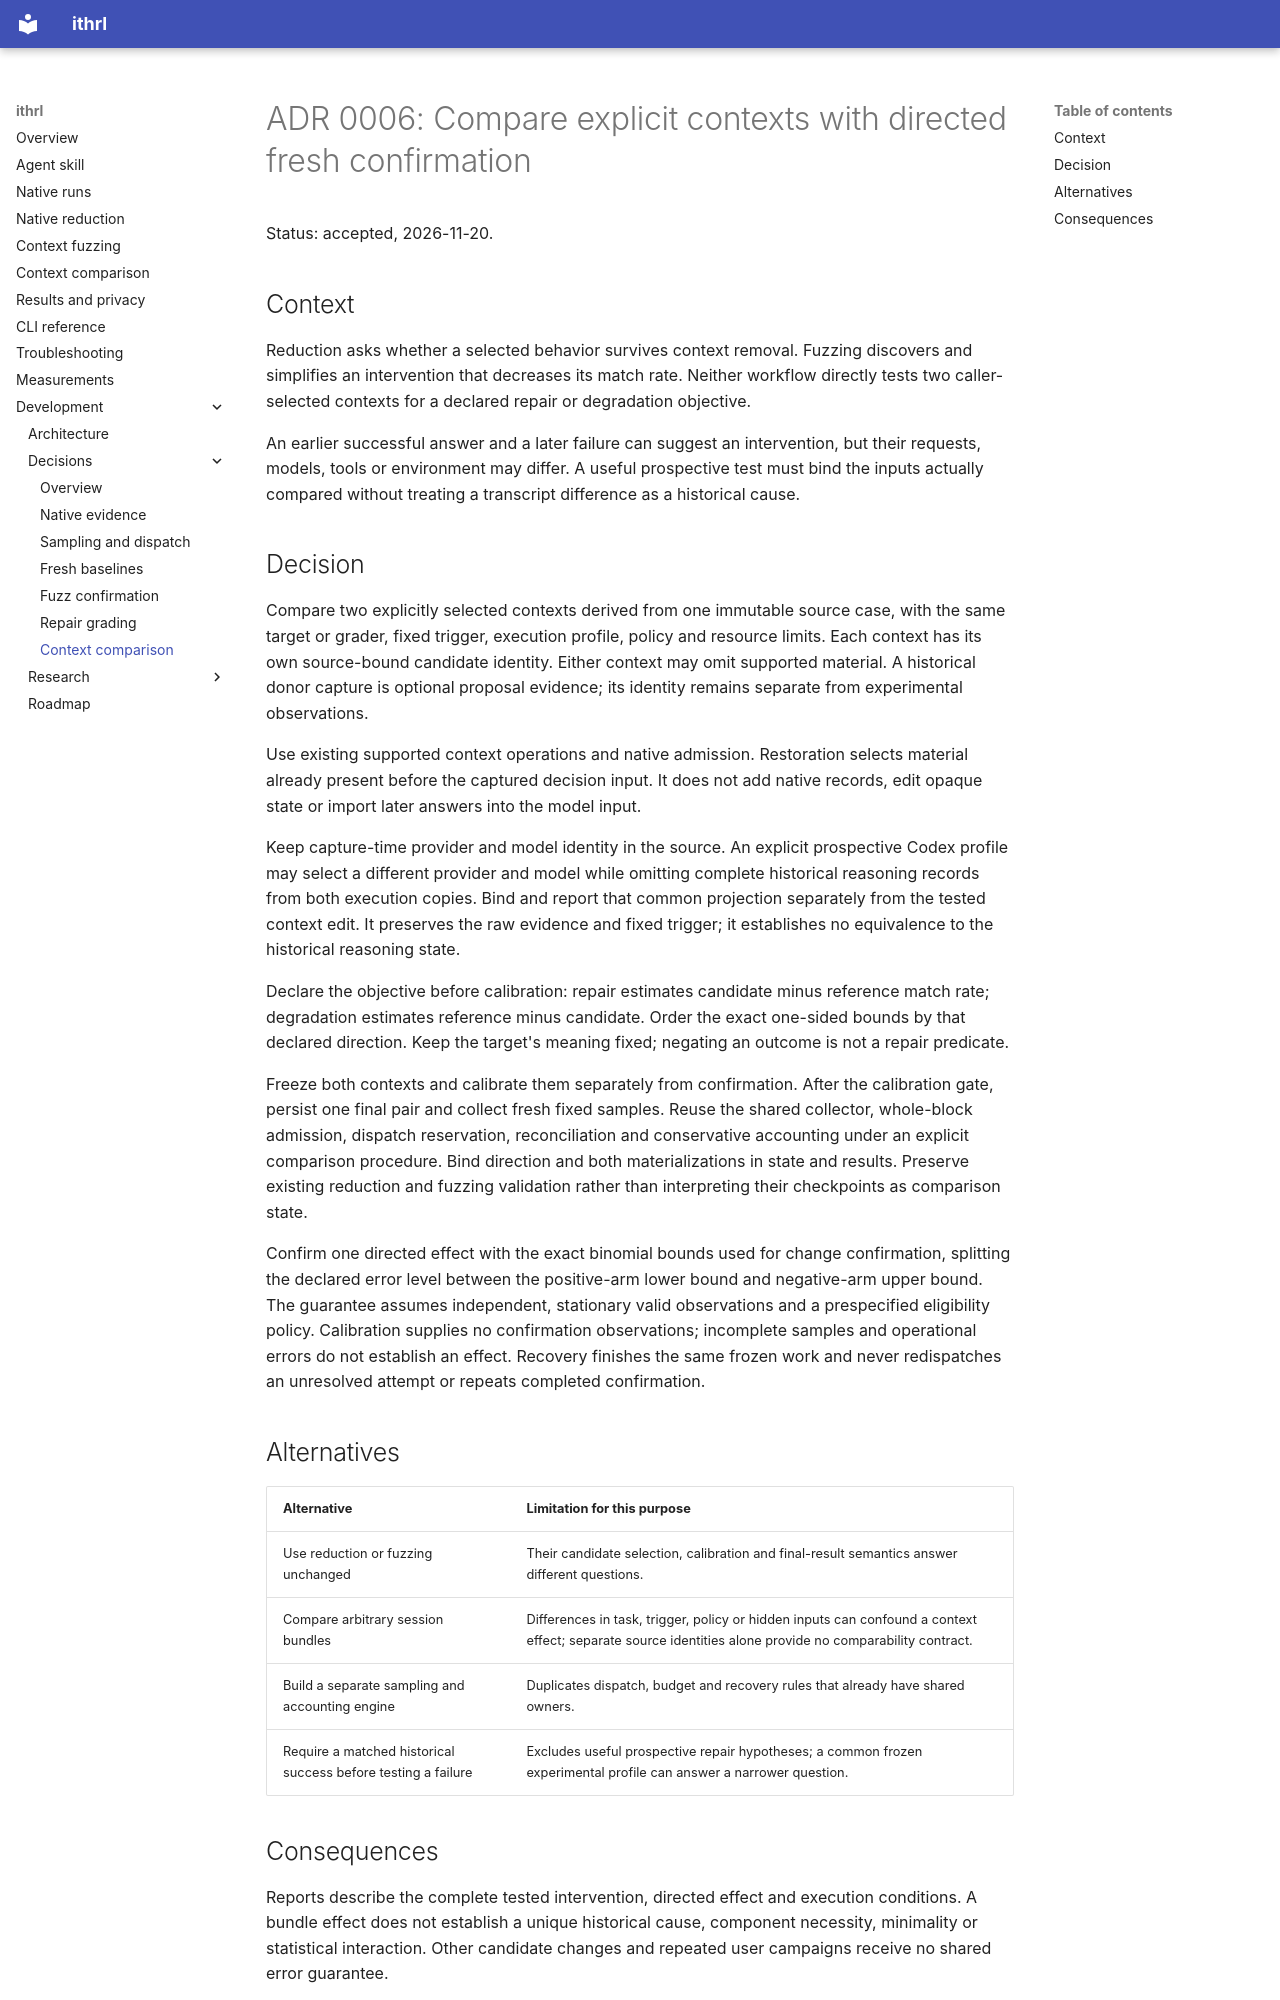

repository: andyrossa/llm-context-packer · page: decisions/0006-explicit-context-comparison/index.html · generator: mkdocs

# ADR 0006: Compare explicit contexts with directed fresh confirmation

Status: accepted, 2026-11-20.

## Context

Reduction asks whether a selected behavior survives context removal. Fuzzing discovers and
simplifies an intervention that decreases its match rate. Neither workflow directly tests two
caller-selected contexts for a declared repair or degradation objective.

An earlier successful answer and a later failure can suggest an intervention, but their requests,
models, tools or environment may differ. A useful prospective test must bind the inputs actually
compared without treating a transcript difference as a historical cause.

## Decision

Compare two explicitly selected contexts derived from one immutable source case, with the same
target or grader, fixed trigger, execution profile, policy and resource limits. Each context has its
own source-bound candidate identity. Either context may omit supported material. A historical donor
capture is optional proposal evidence; its identity remains separate from experimental observations.

Use existing supported context operations and native admission. Restoration selects material
already present before the captured decision input. It does not add native records, edit opaque
state or import later answers into the model input.

Keep capture-time provider and model identity in the source. An explicit prospective Codex profile
may select a different provider and model while omitting complete historical reasoning records
from both execution copies. Bind and report that common projection separately from the tested
context edit. It preserves the raw evidence and fixed trigger; it establishes no equivalence to
the historical reasoning state.

Declare the objective before calibration: repair estimates candidate minus reference match rate;
degradation estimates reference minus candidate. Order the exact one-sided bounds by that declared
direction. Keep the target's meaning fixed; negating an outcome is not a repair predicate.

Freeze both contexts and calibrate them separately from confirmation. After the calibration gate,
persist one final pair and collect fresh fixed samples. Reuse the shared collector, whole-block
admission, dispatch reservation, reconciliation and conservative accounting under an explicit
comparison procedure. Bind direction and both materializations in state and results. Preserve
existing reduction and fuzzing validation rather than interpreting their checkpoints as comparison
state.

Confirm one directed effect with the exact binomial bounds used for change confirmation, splitting
the declared error level between the positive-arm lower bound and negative-arm upper bound.
The guarantee assumes independent, stationary valid observations and a prespecified eligibility
policy. Calibration supplies no confirmation observations; incomplete samples and operational
errors do not establish an effect. Recovery finishes the same frozen work and never redispatches
an unresolved attempt or repeats completed confirmation.

## Alternatives

| Alternative | Limitation for this purpose |
| --- | --- |
| Use reduction or fuzzing unchanged | Their candidate selection, calibration and final-result semantics answer different questions. |
| Compare arbitrary session bundles | Differences in task, trigger, policy or hidden inputs can confound a context effect; separate source identities alone provide no comparability contract. |
| Build a separate sampling and accounting engine | Duplicates dispatch, budget and recovery rules that already have shared owners. |
| Require a matched historical success before testing a failure | Excludes useful prospective repair hypotheses; a common frozen experimental profile can answer a narrower question. |
